Run: headless pygame with SDL's dummy video driver; simulated clock (each Clock.tick advances the game by its frame time, no real sleeping); random seed 0; keys injected as events and as key.get_pressed() state; no mouse input.
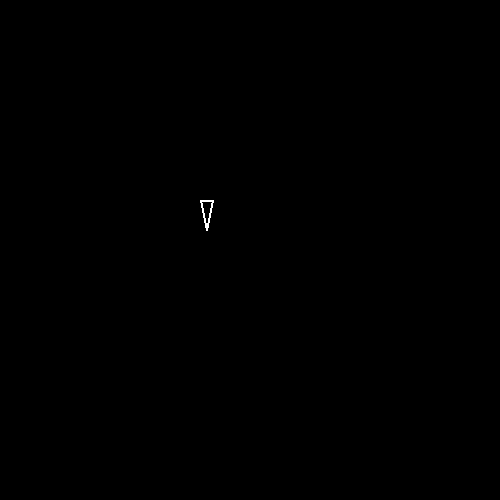
Frame 1 of 4 · flips 1–60 · no input
Frame 2 of 4 · flips 61–180 · tapped SPACE, RETURN · held RIGHT (→), D · screen unchanged from frame 1, image omitted
Frame 3 of 4 · flips 181–300 · held DOWN (↓), S · screen unchanged from frame 2, image omitted
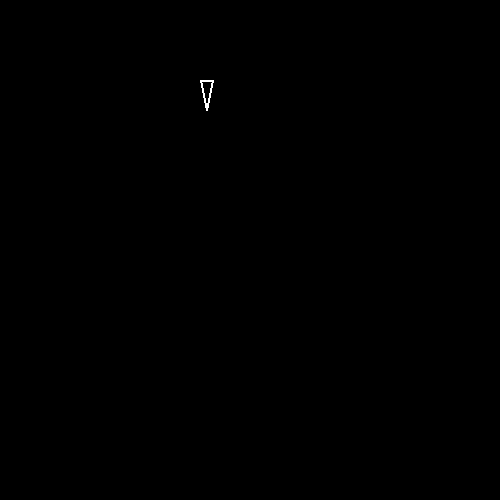
Frame 4 of 4 · flips 301–420 · held LEFT (←), A, UP (↑), W

The pygame program that drew these frames:

import pygame

pygame.init()
win = pygame.display.set_mode((500, 500))
fps = 60
clock = pygame.time.Clock()

class player:
    def __init__(self, p1x, p2x, p3x, p1y, p2y, p3y):
        self.p1x = p1x
        self.p2x = p2x
        self.p3x = p3x
        self.p1y = p1y
        self.p2y = p2y
        self.p3y = p3y
        self.yvel = 0
        self.xvel = 0

new_player = player(200, 212.5, 206.25, 200, 200, 230)

running = True
while running:
    clock.tick(fps)
    for event in pygame.event.get():
        if event.type == pygame.QUIT:
            running = False
        if event.type == pygame.KEYDOWN and event.key == pygame.K_w:
            new_player.yvel = -1
    win.fill((0, 0, 0))

    new_player.p1y += new_player.yvel
    new_player.p2y += new_player.yvel
    new_player.p3y += new_player.yvel
    new_player.p1x += new_player.xvel
    new_player.p2x += new_player.xvel
    new_player.p3x += new_player.xvel

    pygame.draw.polygon(win, (255, 255, 255), ((new_player.p1x, new_player.p1y),
                                                (new_player.p2x, new_player.p2y), 
                                                (new_player.p3x, new_player.p3y)), 2)

    
    pygame.display.update()
